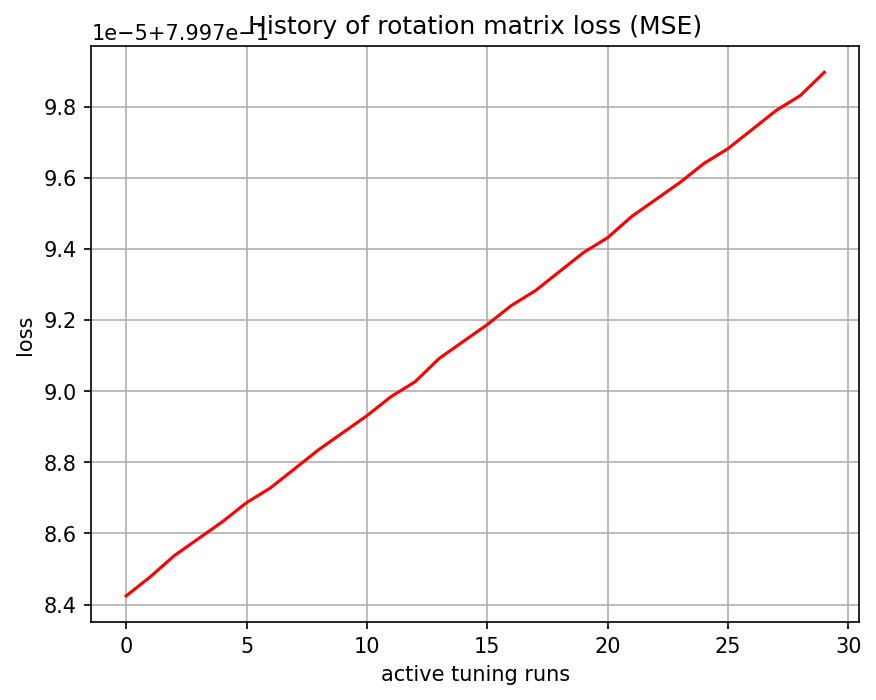

Data behind this chart, as committed beside it:
, 0
0, 0.7998
1, 0.7998
2, 0.7998
3, 0.7998
4, 0.7998
5, 0.7998
6, 0.7998
7, 0.7998
8, 0.7998
9, 0.7998
10, 0.7998
11, 0.7998
12, 0.7998
13, 0.7998
14, 0.7998
15, 0.7998
16, 0.7998
17, 0.7998
18, 0.7998
19, 0.7998
20, 0.7998
21, 0.7998
22, 0.7998
23, 0.7998
24, 0.7998
25, 0.7998
26, 0.7998
27, 0.7998
28, 0.7998
29, 0.7998
